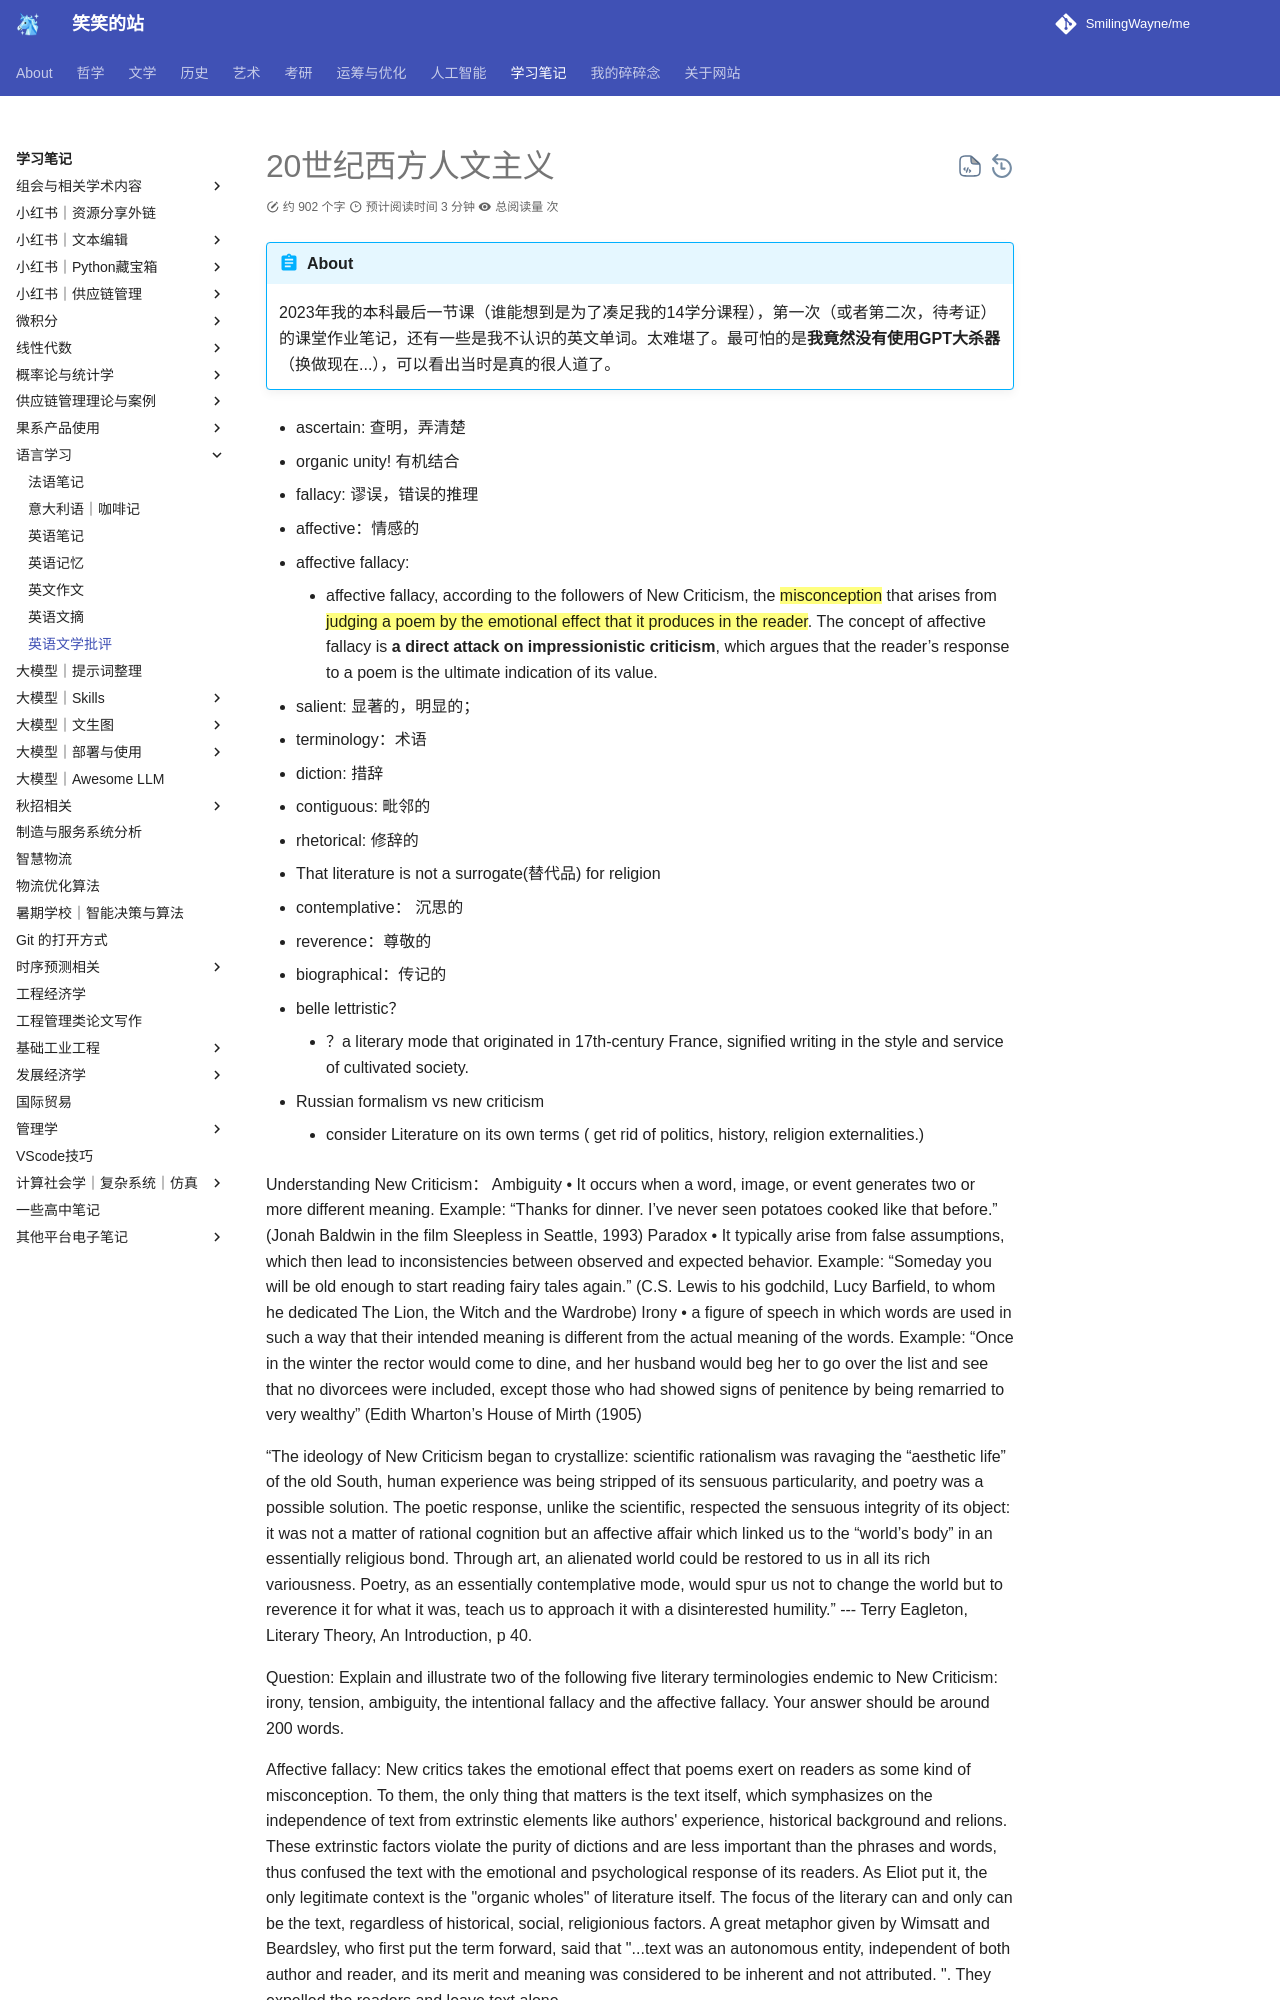

repository: SmilingWayne/me · page: Study/English/LiteraryCriticism/index.html · generator: mkdocs

# 20世纪西方人文主义

!!! abstract "About"
    
    2023年我的本科最后一节课（谁能想到是为了凑足我的14学分课程），第一次（或者第二次，待考证）的课堂作业笔记，还有一些是我不认识的英文单词。太难堪了。最可怕的是**我竟然没有使用GPT大杀器** （换做现在...），可以看出当时是真的很人道了。


- ascertain: 查明，弄清楚
- organic unity! 有机结合
- fallacy: 谬误，错误的推理
- affective：情感的
- affective fallacy:
    - affective fallacy, according to the followers of New Criticism, the ==misconception== that arises from ==judging a poem by the emotional effect that it produces in the reader==. The concept of affective fallacy is **a direct attack on impressionistic criticism**, which argues that the reader’s response to a poem is the ultimate indication of its value.
- salient: 显著的，明显的；
- terminology：术语
- diction: 措辞
- contiguous: 毗邻的
- rhetorical: 修辞的
- That literature is not a surrogate(替代品) for religion
- contemplative： 沉思的
- reverence：尊敬的
- biographical：传记的
- belle lettristic？
    - ？a literary mode that originated in 17th-century France, signified writing in the style and service of cultivated society.

- Russian formalism vs new criticism
    - consider Literature on its own terms ( get rid of politics, history, religion externalities.)
    


Understanding New Criticism：
Ambiguity • It occurs when a word, image, or event generates two or more different meaning.
Example: “Thanks for dinner. I’ve never seen potatoes cooked like that before.” (Jonah Baldwin in the film Sleepless in Seattle, 1993)
Paradox • It typically arise from false assumptions, which then lead to inconsistencies between observed and expected behavior.
Example: “Someday you will be old enough to start reading fairy tales again.” (C.S. Lewis to his godchild, Lucy Barfield, to whom he dedicated The Lion, the Witch and the Wardrobe)
Irony • a figure of speech in which words are used in such a way that their intended meaning is different from the actual meaning of the words.
Example: “Once in the winter the rector would come to dine, and her husband would beg her to go over the list and see that no divorcees were included, except those who had showed signs of penitence by being remarried to very wealthy” (Edith Wharton’s House of Mirth (1905)
 
“The ideology of New Criticism began to crystallize: scientific rationalism was ravaging the “aesthetic life” of the old South, human experience was being stripped of its sensuous particularity, and poetry was a possible solution. The poetic response, unlike the scientific, respected the sensuous integrity of its object: it was not a matter of rational cognition but an affective affair which linked us to the “world’s body” in an essentially religious bond. Through art, an alienated world could be restored to us in all its rich variousness. Poetry, as an essentially contemplative mode, would spur us not to change the world but to reverence it for what it was, teach us to approach it with a disinterested humility.” --- Terry Eagleton, Literary Theory, An Introduction, p 40.
 
Question: Explain and illustrate two of the following five literary terminologies endemic to New Criticism: irony, tension, ambiguity, the intentional fallacy and the affective fallacy. Your answer should be around 200 words. 


Affective fallacy: New critics takes the emotional effect that poems exert on readers as some kind of misconception. To them, the only thing that matters is the text itself, which symphasizes on the independence of text from extrinstic elements like authors' experience, historical background and relions. These extrinstic factors violate the purity of dictions and are less important than the phrases and words, thus confused the text with the emotional and psychological response of its readers. As Eliot put it, the only legitimate context is the "organic wholes" of literature itself. The focus of the literary can and only can be the text, regardless of historical, social, religionious factors. A great metaphor given by Wimsatt and Beardsley, who first put the term forward, said that "...text was an autonomous entity, independent of both author and reader, and its merit and meaning was considered to be inherent and not attributed. ". They expelled the readers and leave text alone.
